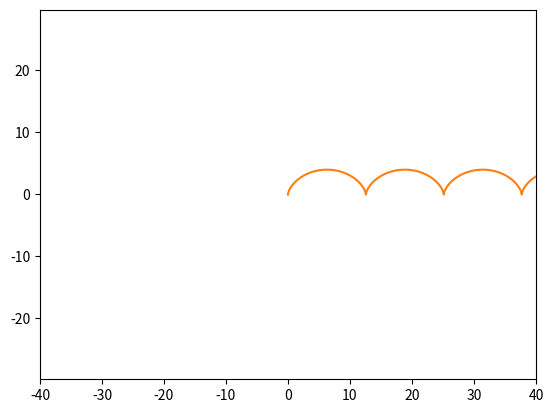

Source code (Python):
import numpy as np
import matplotlib.pyplot as plt
from matplotlib.animation import FuncAnimation

fig, ax = plt.subplots()

rt, = plt.plot([], [], '-', lw=2)
xdata, ydata = [], []

ball, = plt.plot([], [], '-', color='r')

edge = 40
plt.axis('equal')
ax.set_xlim(-edge, edge)
ax.set_ylim(-edge, edge)

def cicle(R, t):
    x = R*(t-np.sin(t))
    y = R*(1-np.cos(t))
    plt.plot(x, y)
cicle(R=2, t=np.arange(0, 8*np.pi, 0.1))
 
def circle_move(R,y0 ,time):
    x0 = R*(time-np.sin(time)) 
    alpha = np.arange(0, 2*np.pi, 0.1)
    x = x0 + R*np.cos(alpha)-2
    y = y0+R*np.sin(alpha)
    return x, y


def animate(i):
    ball.set_data(circle_move(R=2, y0=2 , time=i))
    	
ani = FuncAnimation(fig, animate, frames=np.arange(0, 8*np.pi, 0.1), interval=20)
 
ani.save('lpo.gif')